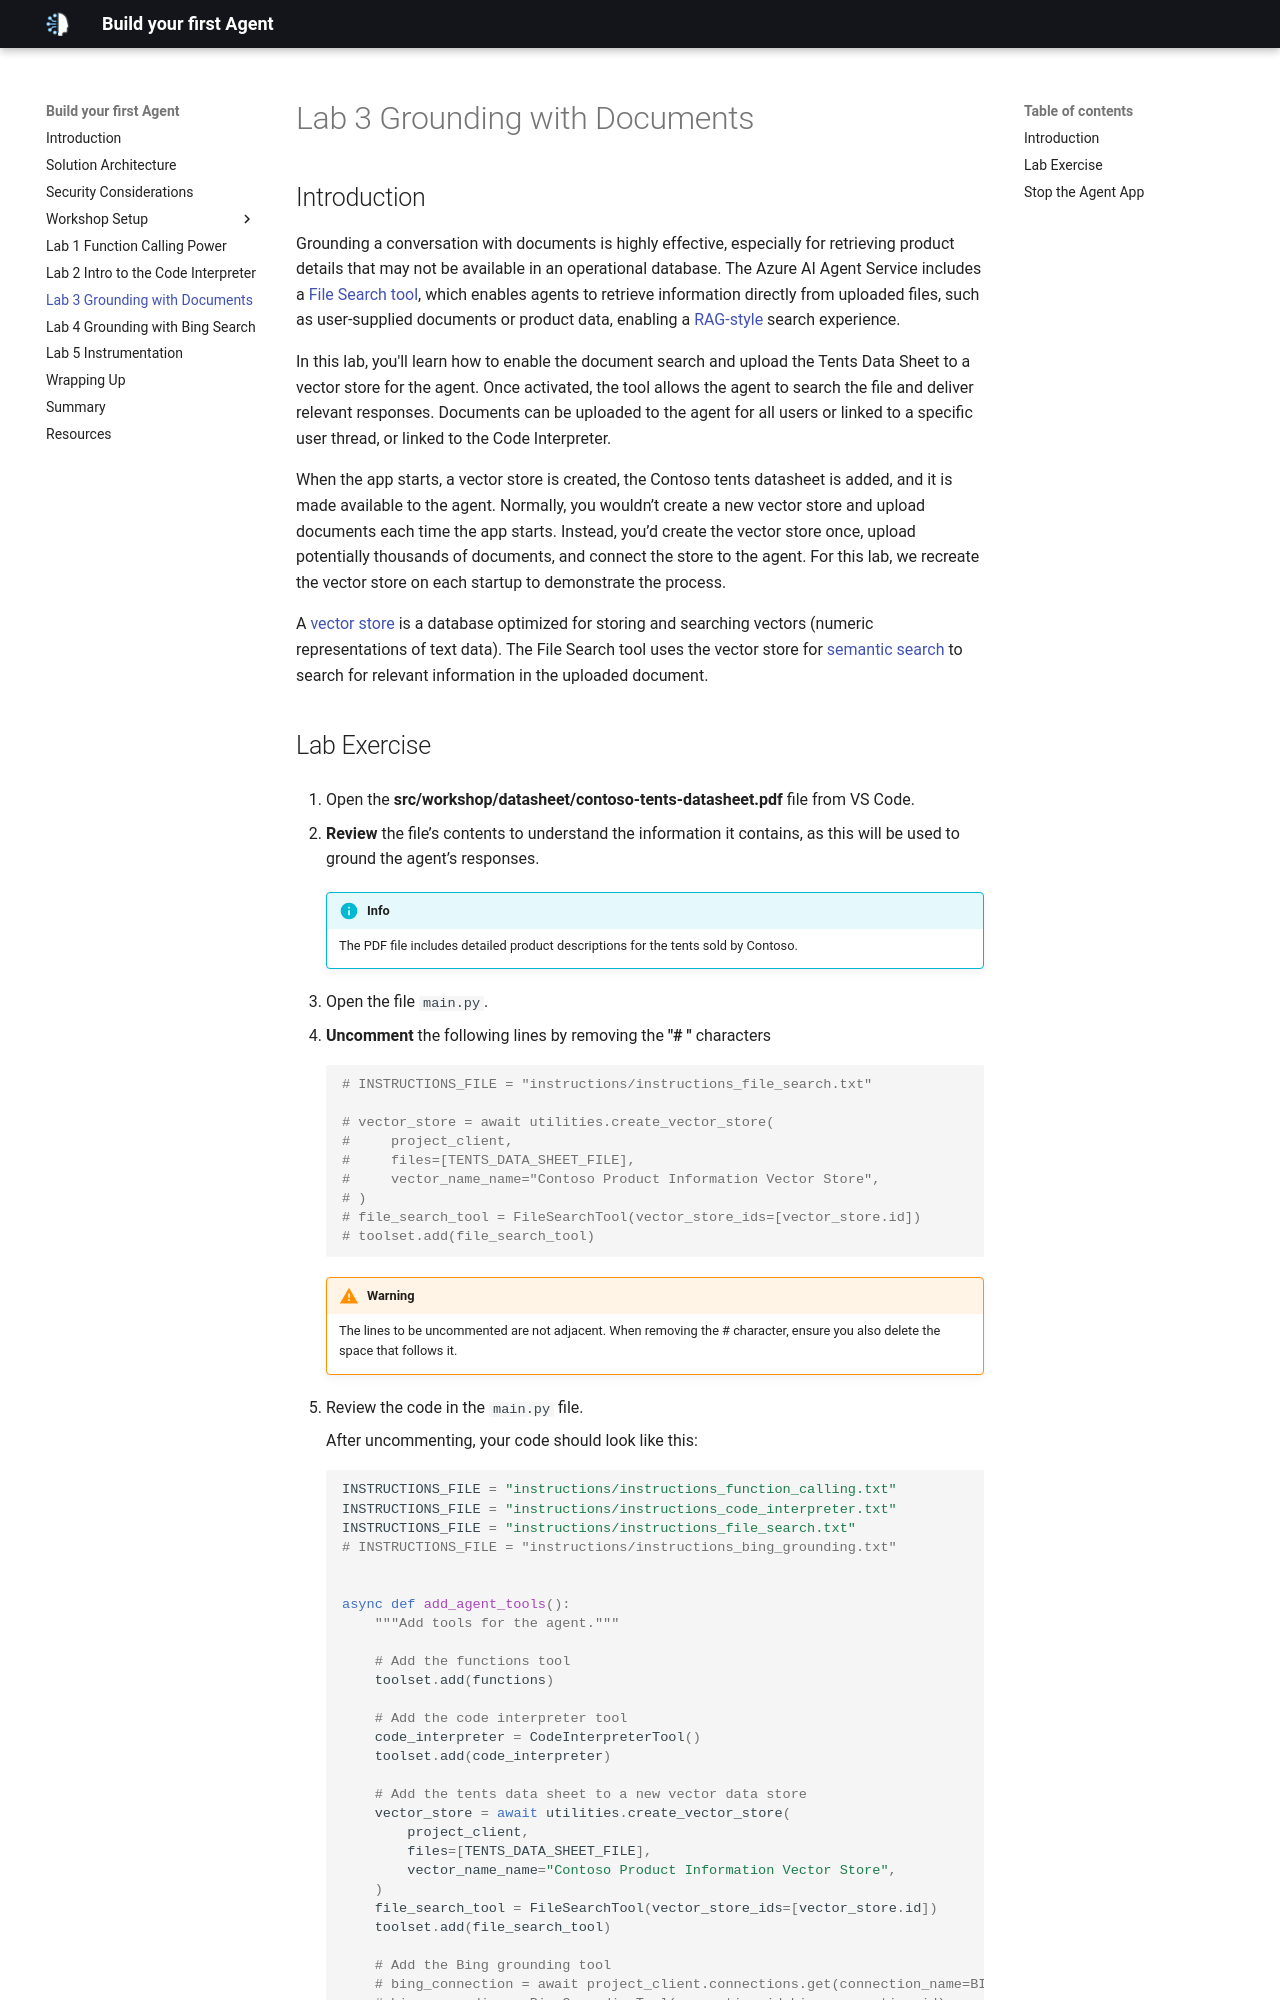

repository: microsoft/microhacks-agentic-ai · page: lab-3-file_search/index.html · generator: mkdocs

## Introduction

Grounding a conversation with documents is highly effective, especially for retrieving product details that may not be available in an operational database. The Azure AI Agent Service includes a [File Search tool](https://learn.microsoft.com/en-us/azure/ai-services/agents/how-to/tools/file-search){:target="_blank"}, which enables agents to retrieve information directly from uploaded files, such as user-supplied documents or product data, enabling a [RAG-style](https://learn.microsoft.com/azure/ai-studio/concepts/retrieval-augmented-generation){:target="_blank"} search experience.

In this lab, you'll learn how to enable the document search and upload the Tents Data Sheet to a vector store for the agent. Once activated, the tool allows the agent to search the file and deliver relevant responses. Documents can be uploaded to the agent for all users or linked to a specific user thread, or linked to the Code Interpreter.

When the app starts, a vector store is created, the Contoso tents datasheet is added, and it is made available to the agent. Normally, you wouldn’t create a new vector store and upload documents each time the app starts. Instead, you’d create the vector store once, upload potentially thousands of documents, and connect the store to the agent. For this lab, we recreate the vector store on each startup to demonstrate the process.

A [vector store](https://en.wikipedia.org/wiki/Vector_database){:target="_blank"} is a database optimized for storing and searching vectors (numeric representations of text data). The File Search tool uses the vector store for [semantic search](https://en.wikipedia.org/wiki/Semantic_search){:target="_blank"} to search for relevant information in the uploaded document.
